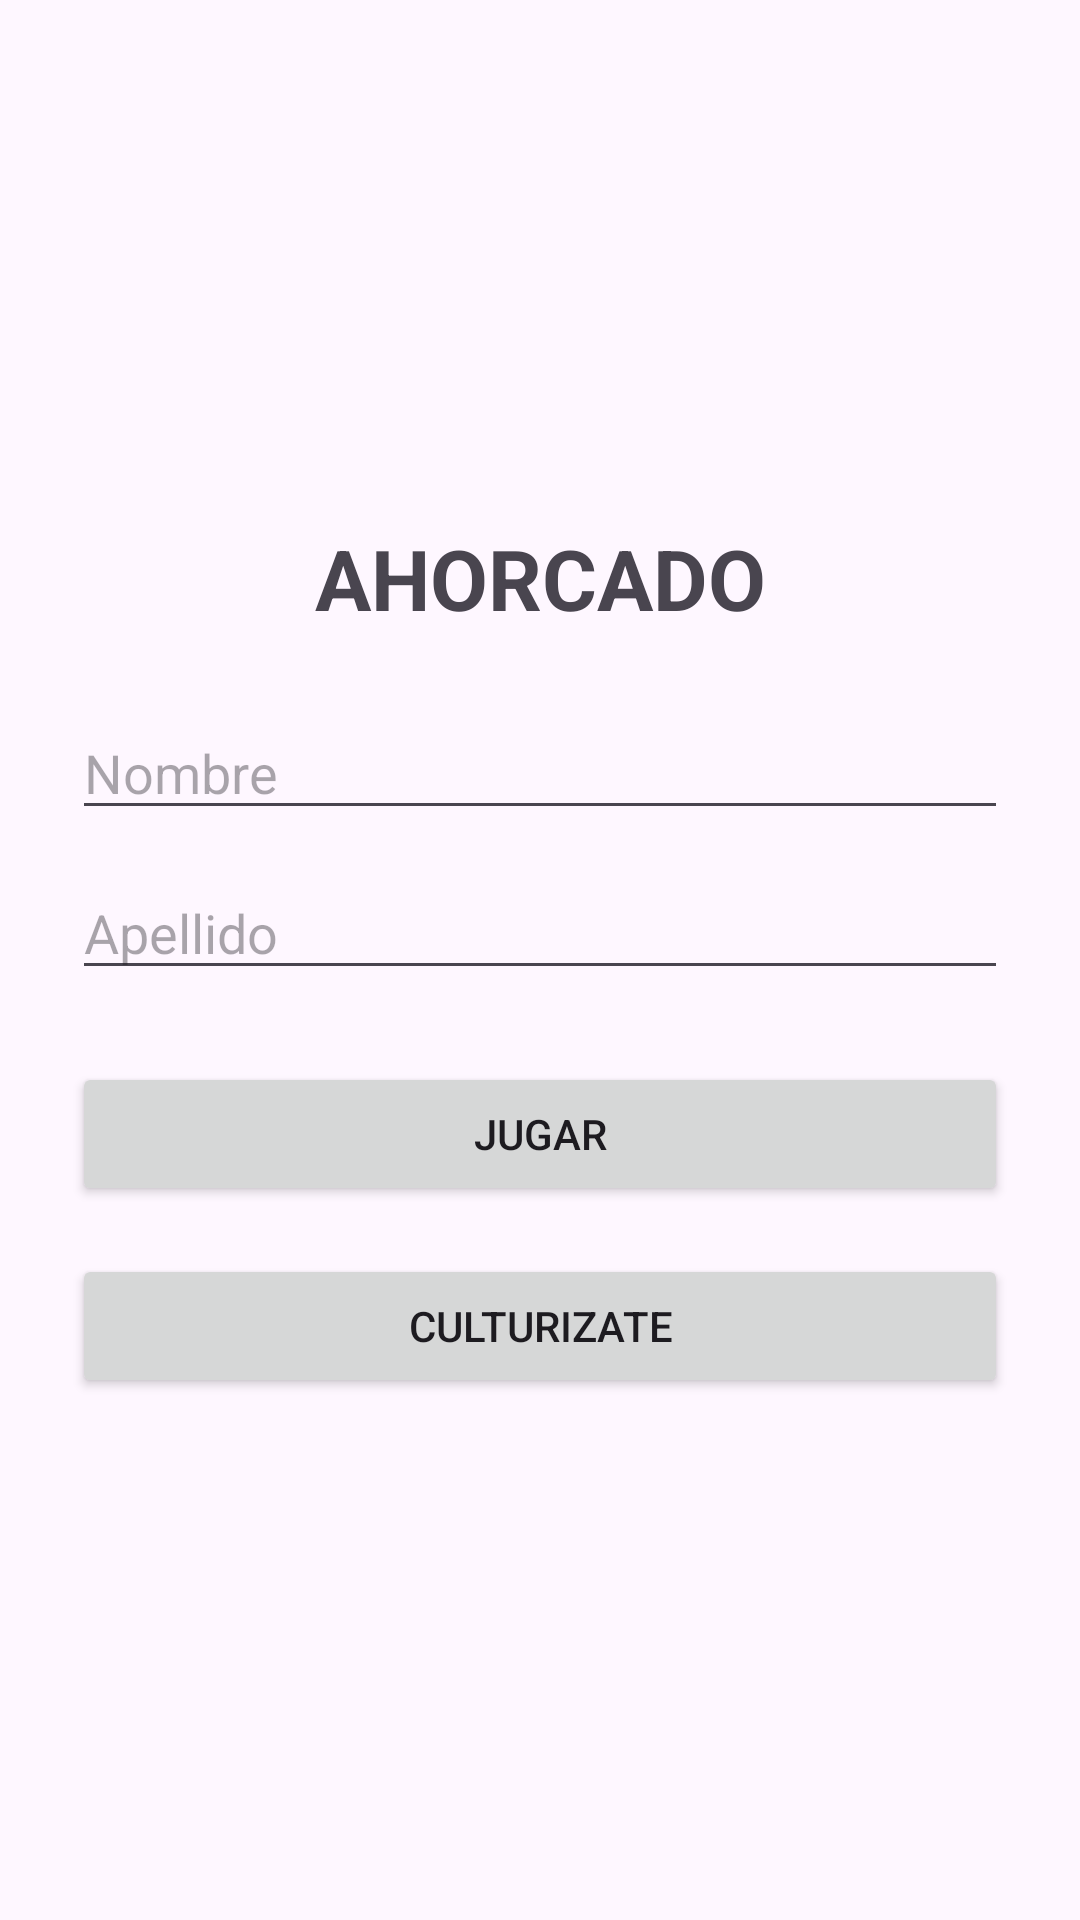

Here is an Android app screen rendered from its layout file. Give the layout XML and the strings, colors and styles it references.
<!-- AndroidManifest.xml: application theme Theme.Parcial1Movil -->
<!-- res/layout/activity_main.xml -->
<?xml version="1.0" encoding="utf-8"?>
<RelativeLayout xmlns:android="http://schemas.android.com/apk/res/android"
    android:id="@+id/layoutInicio"
    android:layout_width="match_parent"
    android:layout_height="match_parent"
    android:padding="24dp">

    <LinearLayout
        android:id="@+id/container"
        android:layout_width="match_parent"
        android:layout_height="wrap_content"
        android:orientation="vertical"
        android:gravity="center"
        android:layout_centerInParent="true">

        <TextView
            android:id="@+id/titleTextView"
            android:layout_width="match_parent"
            android:layout_height="wrap_content"
            android:text="AHORCADO"
            android:textSize="28sp"
            android:textStyle="bold"
            android:gravity="center"
            android:layout_marginBottom="24dp" />

        <EditText
            android:id="@+id/editTextNombre"
            android:layout_width="match_parent"
            android:layout_height="wrap_content"
            android:hint="Nombre"
            android:inputType="textPersonName"
            android:layout_marginBottom="12dp" />

        <EditText
            android:id="@+id/editTextApellido"
            android:layout_width="match_parent"
            android:layout_height="wrap_content"
            android:hint="Apellido"
            android:inputType="textPersonName"
            android:layout_marginBottom="24dp" />

        <Button
            android:id="@+id/btnJugar"
            android:layout_width="match_parent"
            android:layout_height="wrap_content"
            android:text="JUGAR"
            android:layout_marginBottom="16dp" />

        <Button
            android:id="@+id/btnCulturizate"
            android:layout_width="match_parent"
            android:layout_height="wrap_content"
            android:text="CULTURIZATE" />

    </LinearLayout>

</RelativeLayout>
<!-- resources referenced by this layout -->
<resources>
  <style name="Theme.Parcial1Movil" parent="Base.Theme.Parcial1Movil" />
  <style name="Base.Theme.Parcial1Movil" parent="Theme.Material3.DayNight.NoActionBar">
          
          
      </style>
</resources>
